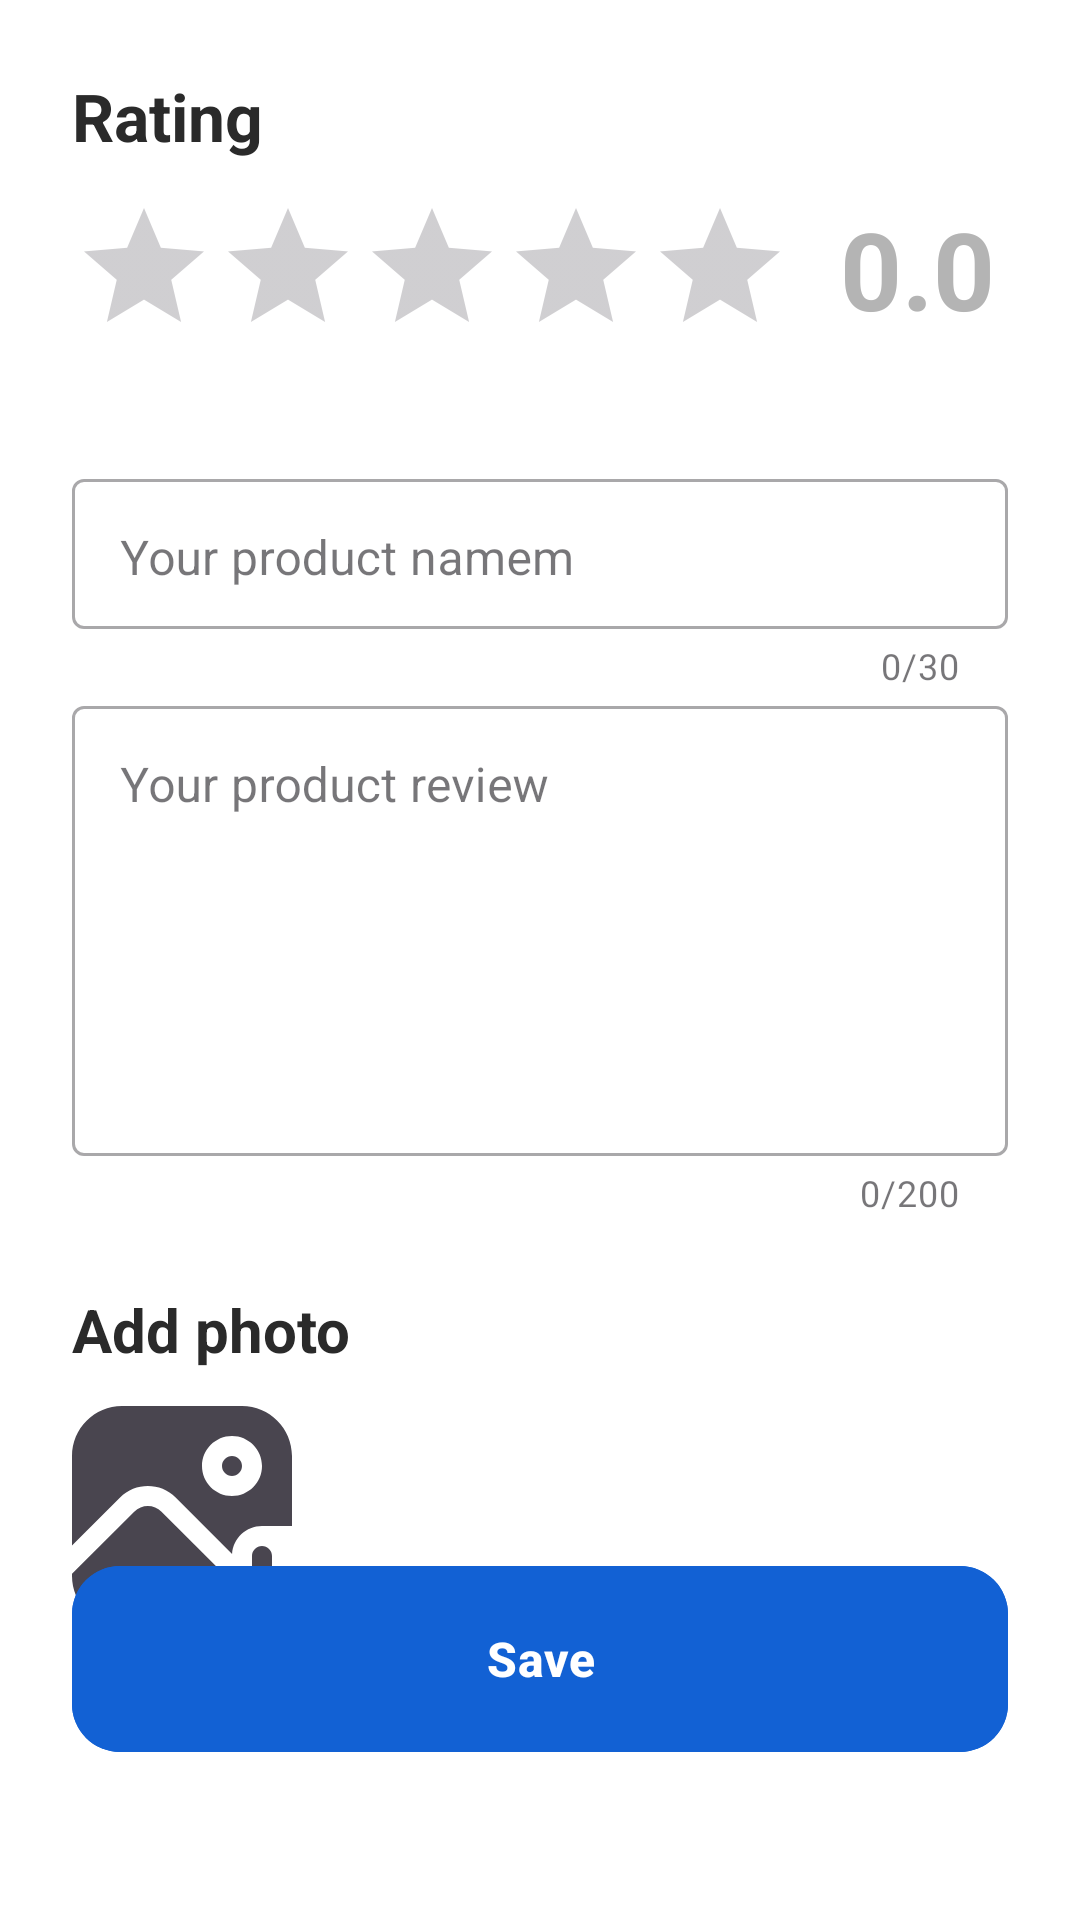

The Android layout XML behind this screen, and the referenced resources:
<!-- AndroidManifest.xml: application theme Theme.JustScanItt -->
<!-- res/layout/activity_add_product.xml -->
<?xml version="1.0" encoding="utf-8"?>
<androidx.core.widget.NestedScrollView xmlns:android="http://schemas.android.com/apk/res/android"
    xmlns:app="http://schemas.android.com/apk/res-auto"
    xmlns:tools="http://schemas.android.com/tools"
    android:id="@+id/scrollView"
    android:layout_width="match_parent"
    android:layout_height="match_parent"
    android:fillViewport="true"
    android:background="@android:color/white"
    tools:context=".NewCommentActivity">

    <androidx.constraintlayout.widget.ConstraintLayout
        android:layout_width="match_parent"
        android:layout_height="wrap_content"
        android:padding="24dp">

        
        <TextView
            android:id="@+id/title_rating"
            android:layout_width="wrap_content"
            android:layout_height="wrap_content"
            android:text="Rating"
            android:textSize="22sp"
            android:textStyle="bold"
            android:textColor="@color/black"
            app:layout_constraintStart_toStartOf="parent"
            app:layout_constraintTop_toTopOf="parent" />

        
        <RatingBar
            android:id="@+id/rating_bar"
            android:layout_width="wrap_content"
            android:layout_height="wrap_content"
            android:numStars="5"
            android:stepSize="1.0"
            android:layout_marginTop="12dp"
            android:progressTint="@color/main"
            app:layout_constraintTop_toBottomOf="@id/title_rating"
            app:layout_constraintStart_toStartOf="parent" />

        <TextView
            android:id="@+id/rating_score"
            android:layout_width="wrap_content"
            android:layout_height="wrap_content"
            android:text="0.0"
            android:textSize="36sp"
            android:textStyle="bold"
            android:textColor="@color/grey"
            android:layout_marginStart="16dp"
            app:layout_constraintStart_toEndOf="@id/rating_bar"
            app:layout_constraintTop_toTopOf="@id/rating_bar" />


        
        <com.google.android.material.textfield.TextInputLayout
            android:id="@+id/ProductName"
            style="@style/Widget.MaterialComponents.TextInputLayout.OutlinedBox"
            android:layout_width="0dp"
            android:layout_height="wrap_content"
            android:hint="Your product namem"
            app:counterEnabled="true"
            app:counterMaxLength="30"
            app:layout_constraintTop_toBottomOf="@id/rating_bar"
            app:layout_constraintStart_toStartOf="parent"
            app:layout_constraintEnd_toEndOf="parent"
            android:layout_marginTop="32dp">

            <com.google.android.material.textfield.TextInputEditText
                android:layout_width="match_parent"
                android:layout_height="50dp"
                android:gravity="start|top"
                android:inputType="textMultiLine"
                android:maxLength="30" />
        </com.google.android.material.textfield.TextInputLayout>


        
        <com.google.android.material.textfield.TextInputLayout
            android:id="@+id/comment"
            style="@style/Widget.MaterialComponents.TextInputLayout.OutlinedBox"
            android:layout_width="0dp"
            android:layout_height="wrap_content"
            android:hint="Your product review"
            app:counterEnabled="true"
            app:counterMaxLength="200"
            app:layout_constraintEnd_toEndOf="parent"
            app:layout_constraintStart_toStartOf="parent"
            app:layout_constraintTop_toBottomOf="@+id/ProductName">

            <com.google.android.material.textfield.TextInputEditText
                android:layout_width="match_parent"
                android:layout_height="150dp"
                android:gravity="start|top"
                android:inputType="textMultiLine"
                android:maxLength="200" />
        </com.google.android.material.textfield.TextInputLayout>

        
        <TextView
            android:id="@+id/add_photo"
            android:layout_width="wrap_content"
            android:layout_height="wrap_content"
            android:text="Add photo"
            android:textColor="@color/black"
            android:textSize="20sp"
            android:textStyle="bold"
            android:layout_marginTop="24dp"
            app:layout_constraintTop_toBottomOf="@id/comment"
            app:layout_constraintStart_toStartOf="parent" />

        <ImageView
            android:id="@+id/comment_image"
            android:layout_width="80dp"
            android:layout_height="80dp"
            android:layout_marginTop="12dp"
            android:scaleType="centerCrop"
            android:contentDescription="Add photo"
            android:onClick="onClickChooseImage"
            android:background="@drawable/add_image_24"
            app:layout_constraintTop_toBottomOf="@id/add_photo"
            app:layout_constraintStart_toStartOf="parent" />

        <com.google.android.material.button.MaterialButton
            android:id="@+id/submit"
            android:layout_width="match_parent"
            android:layout_height="70dp"
            android:layout_marginBottom="28dp"
            android:backgroundTint="@color/main"
            android:onClick="onClickSubmit"
            android:text="Save"
            android:textAllCaps="false"
            android:textColor="@android:color/white"
            android:textSize="16sp"
            android:textStyle="bold"
            app:cornerRadius="16dp"
            app:iconGravity="textStart"
            app:iconPadding="8dp"
            app:iconTint="@android:color/white"
            app:layout_constraintBottom_toBottomOf="parent"
            tools:layout_editor_absoluteX="24dp" />


    </androidx.constraintlayout.widget.ConstraintLayout>





</androidx.core.widget.NestedScrollView>
<!-- resources referenced by this layout -->
<resources>
  <color name="black">#2A2A2A</color>
  <color name="grey">#B4B4B4</color>
  <color name="main">#1261D4</color>
  <!-- drawable add_image_24 (drawable) -->
  <vector xmlns:android="http://schemas.android.com/apk/res/android" android:width="24dp" android:height="24dp" android:viewportWidth="24" android:viewportHeight="24" android:tint="?attr/colorControlNormal"><path android:fillColor="@color/main" android:pathData="m24,19c0,.553-.448,1-1,1h-3v3c0,.553-.448,1-1,1s-1-.447-1-1v-3h-3c-.552,0-1-.447-1-1s.448-1,1-1h3v-3c0-.553.448-1,1-1s1,.447,1,1v3h3c.552,0,1,.447,1,1Zm-8-12c.551,0,1-.448,1-1s-.449-1-1-1-1,.448-1,1,.449,1,1,1Zm-11.192,2.151L0,13.959V5C0,2.243,2.243,0,5,0h12c2.757,0,5,2.243,5,5v7h-3c-1.585,0-2.885,1.235-2.992,2.793l-5.642-5.642c-1.533-1.533-4.026-1.533-5.558,0Zm8.192-3.151c0,1.654,1.346,3,3,3s3-1.346,3-3-1.346-3-3-3-3,1.346-3,3Zm-1,13c0-1.463,1.052-2.684,2.44-2.947l-5.488-5.488c-.752-.751-1.976-.752-2.73,0L0,16.787v.213c0,2.757,2.243,5,5,5h7v-3Z"/></vector>
  <style name="Theme.JustScanItt" parent="Base.Theme.JustScanItt" />
  <style name="Base.Theme.JustScanItt" parent="Theme.Material3.DayNight.NoActionBar">
          
          <item name="colorPrimary">@color/main</item>
          <item name="colorPrimaryVariant">@color/main1</item>
          <item name="colorOnPrimary">@color/main2</item>
  
          
  
      </style>
</resources>
